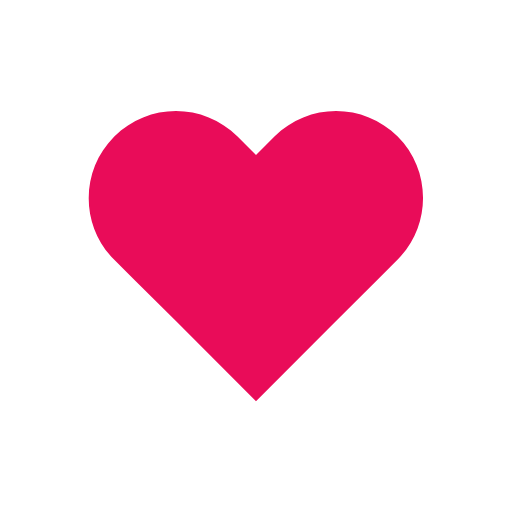
t = 0.00 s
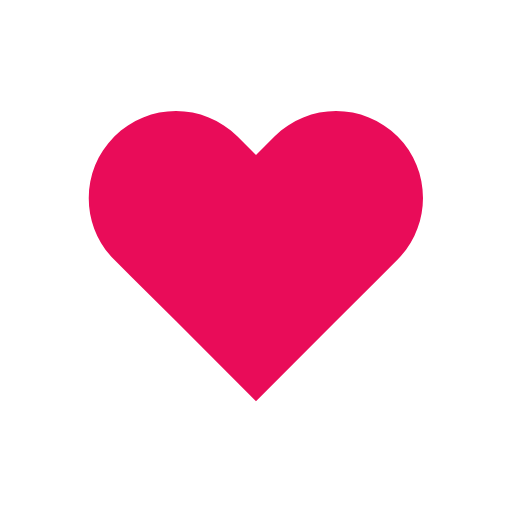
t = 0.19 s
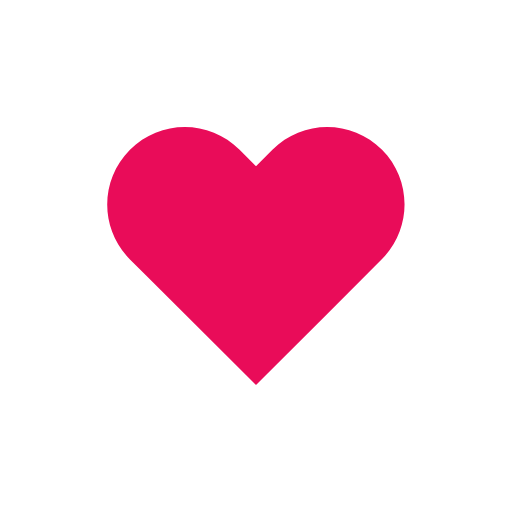
t = 0.44 s
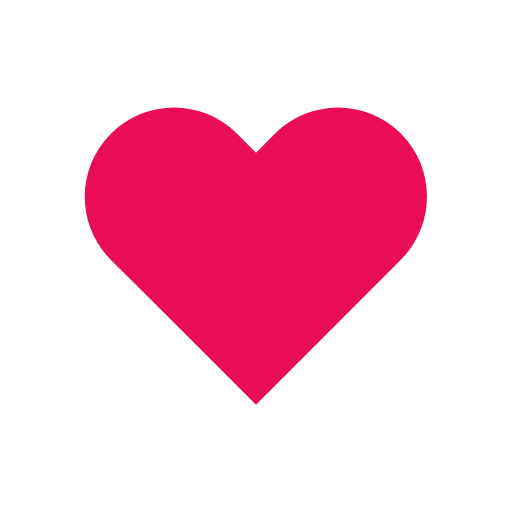
t = 0.70 s
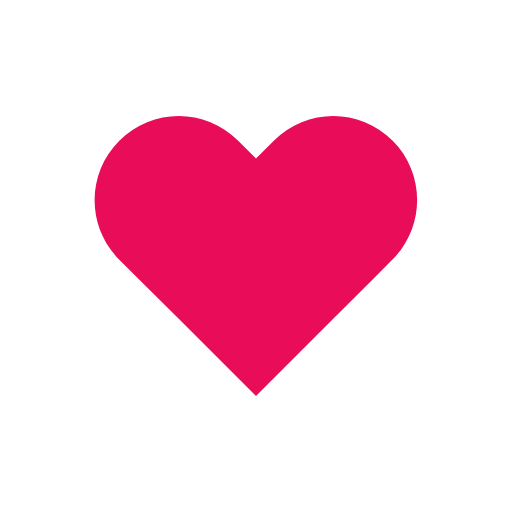
t = 1.00 s
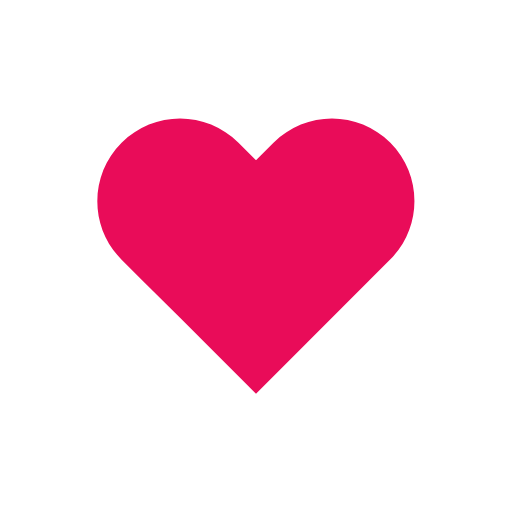
t = 1.14 s

The animated SVG that drew these frames (rendered in a browser with its animation timeline set to each time). Animation: 1 SMIL element (animateTransform=1); one cycle of 1.43 s, repeats indefinitely.

<svg xmlns="http://www.w3.org/2000/svg" xmlns:xlink="http://www.w3.org/1999/xlink" style="margin:auto;background:#fff;display:block;" width="200px" height="200px" viewBox="0 0 100 100" preserveAspectRatio="xMidYMid">
<g transform="translate(50 50)">
  <path fill="#e90c59" transform="scale(0.8)" d="M40.7-34.3c-9.8-9.8-25.6-9.8-35.4,0L0-29l-5.3-5.3c-9.8-9.8-25.6-9.8-35.4,0l0,0c-9.8,9.8-9.8,25.6,0,35.4l5.3,5.3L-23,18.7l23,23l23-23L35.4,6.3L40.7,1C50.4-8.8,50.4-24.6,40.7-34.3z">
    <animateTransform attributeName="transform" type="scale" repeatCount="indefinite" dur="1.4285714285714284s" keyTimes="0;0.05;0.39;0.45;0.6;1" values="0.68;0.8;0.6000000000000001;0.7200000000000001;0.68;0.6400000000000001" calcMode="spline" keySplines="0.215 0.61,0.355 1;0.215 0.61,0.355 1;0.215 0.61,0.355 1;0.215 0.61,0.355 1;0.215 0.61,0.355 1"></animateTransform>
  </path>
</g>
</svg>
